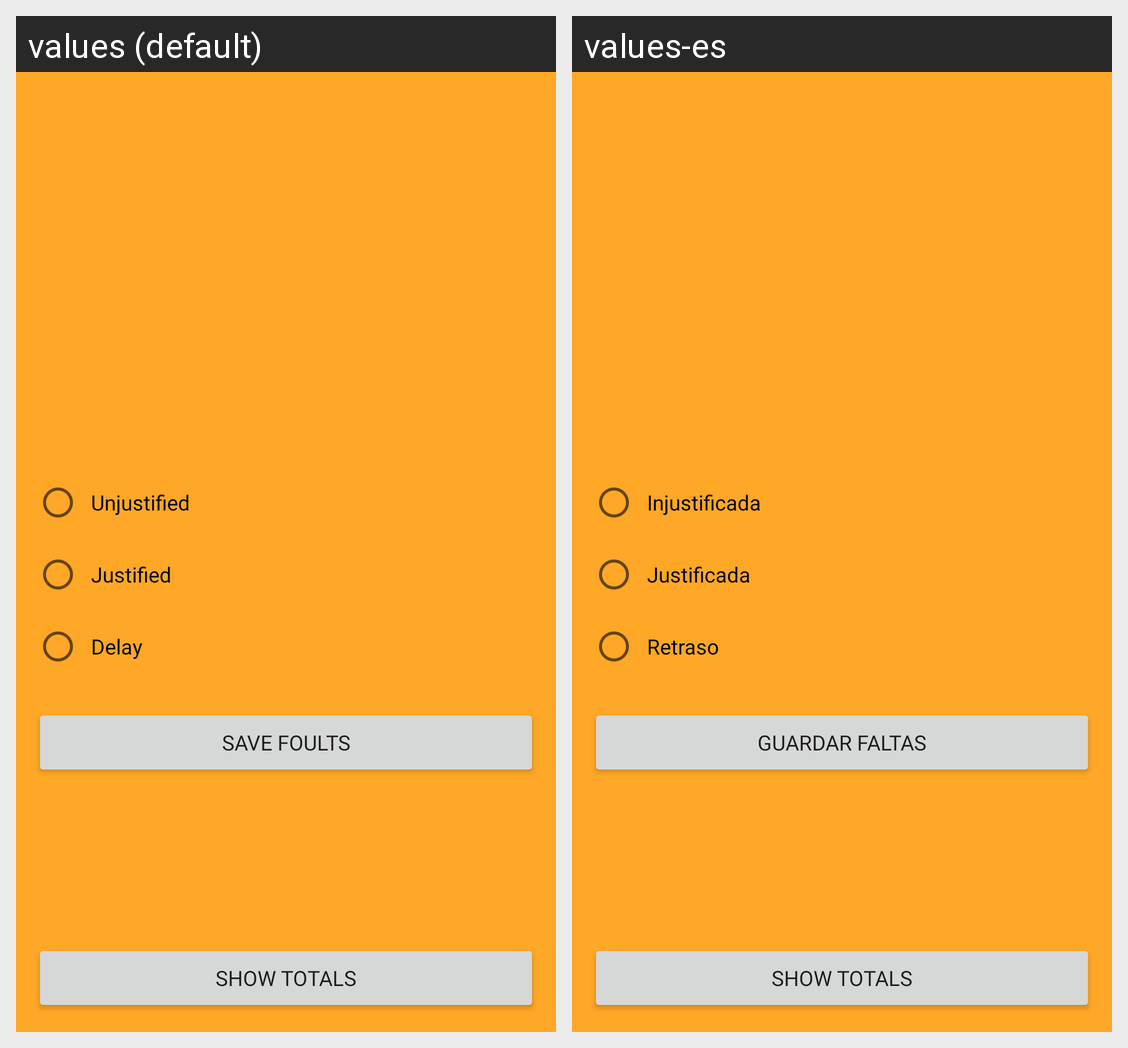

The same Android screen rendered under two of its app's locales, left to right. List the strings drawn on it with the default value and each locale's translation.
Android screen res/layout/activity_total.xml rendered under 2 locales, left to right: values (default), values-es. Device: Nexus 5 (rendered at 1080×1920; each locale shown at half size, 540×960, under a caption strip naming it); theme Theme.SIMP_2.
Strings drawn on this screen, with the default value and each locale's value (text and hints the layout hard-codes, and strings that could not be matched under every locale, appear in the picture but are not listed):

unjustified
  values: Unjustified
  values-es: Injustificada

justified
  values: Justified
  values-es: Justificada

delay
  values: Delay
  values-es: Retraso

save_foults_button
  values: SAVE FOULTS
  values-es: GUARDAR FALTAS
